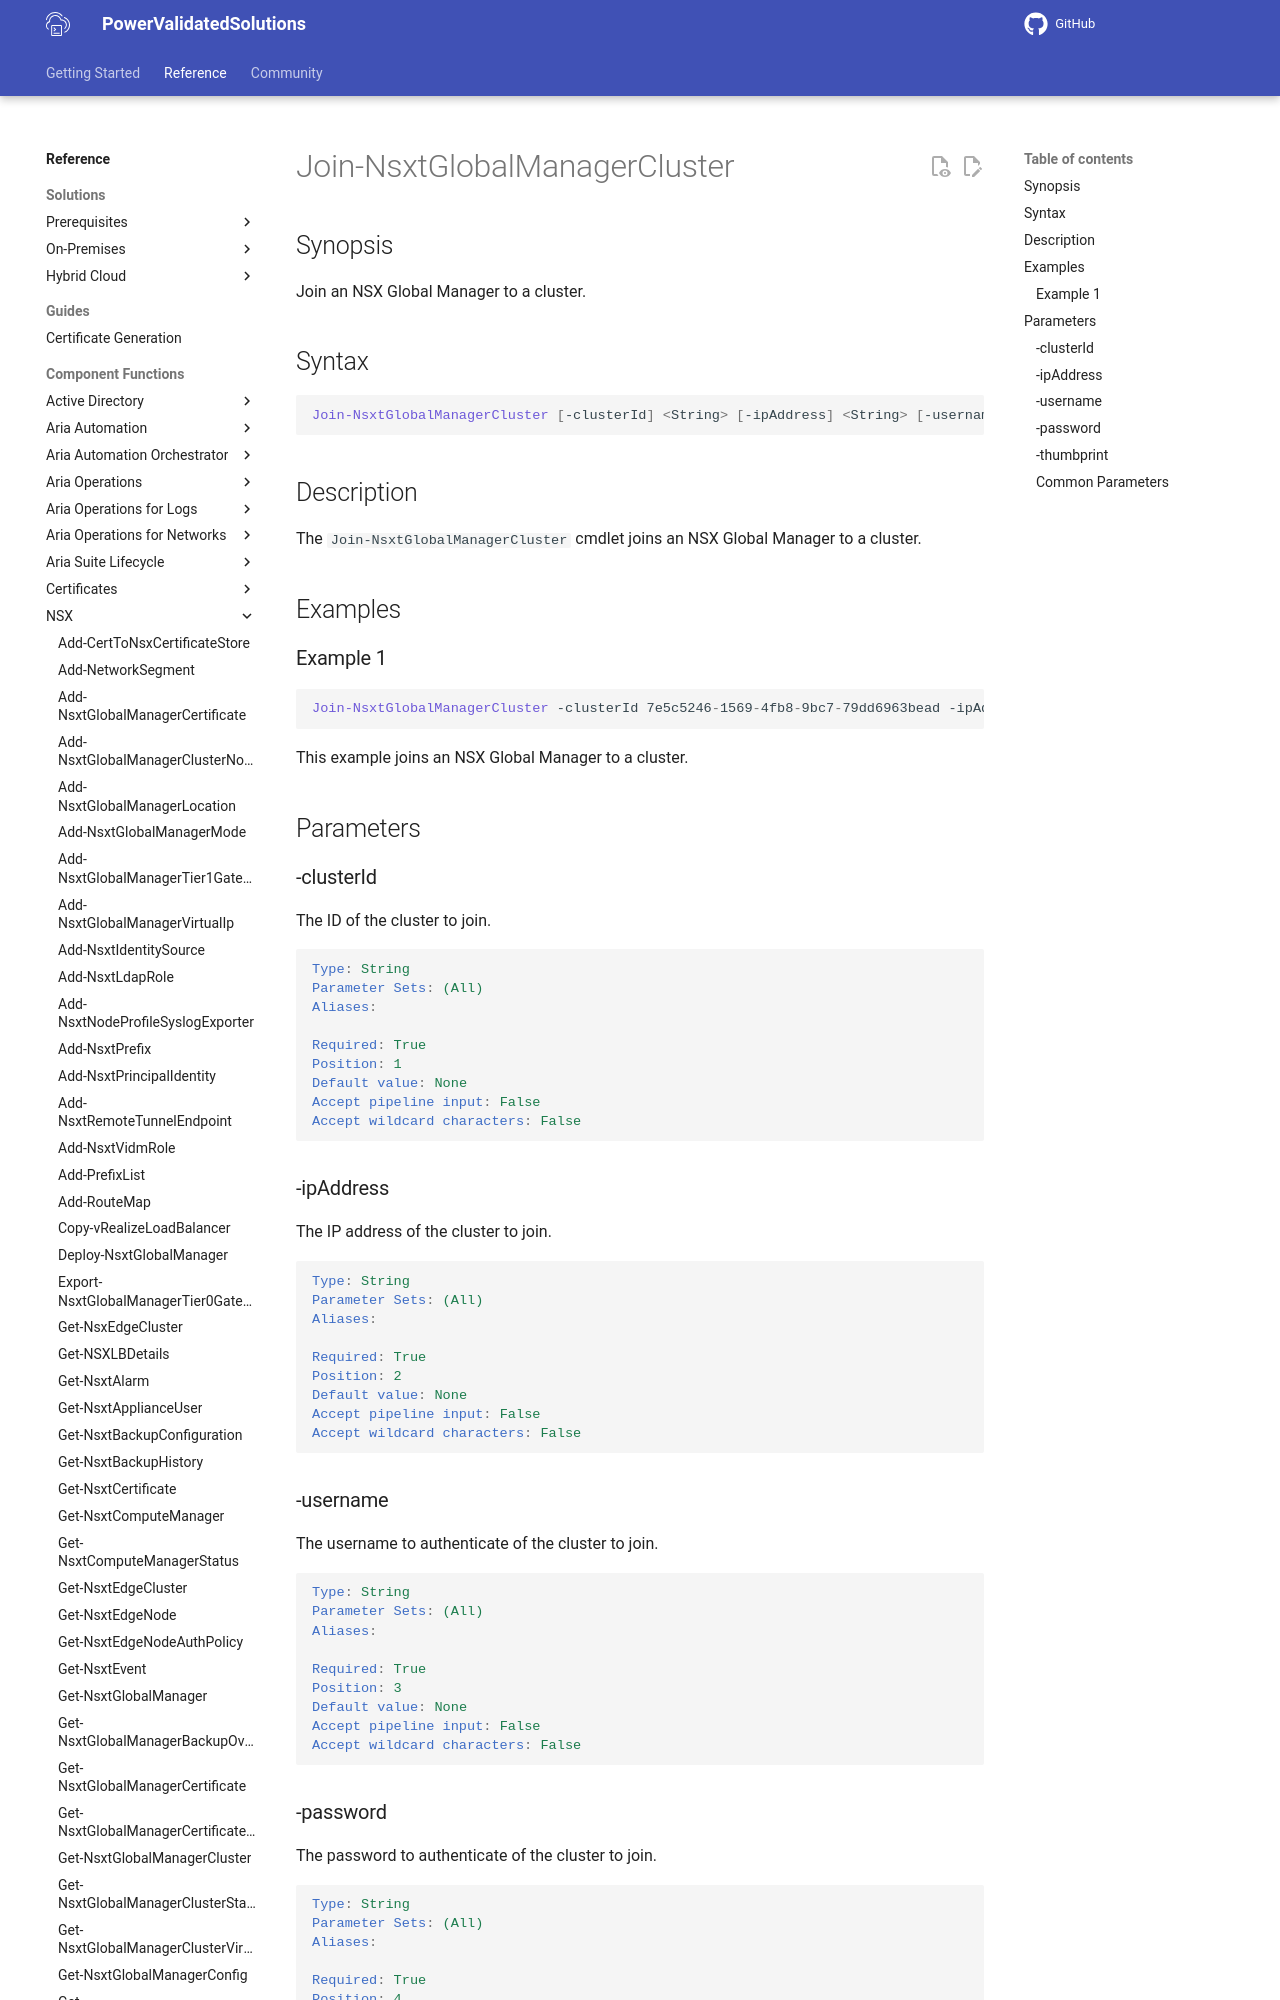

repository: vmware/power-validated-solutions-for-cloud-foundation · page: documentation/functions/nsx/Join-NsxtGlobalManagerCluster/index.html · generator: mkdocs

# Join-NsxtGlobalManagerCluster

## Synopsis

Join an NSX Global Manager to a cluster.

## Syntax

```powershell
Join-NsxtGlobalManagerCluster [-clusterId] <String> [-ipAddress] <String> [-username] <String> [-password] <String> [-thumbprint] <String> [<CommonParameters>]
```

## Description

The `Join-NsxtGlobalManagerCluster` cmdlet joins an NSX Global Manager to a cluster.

## Examples
